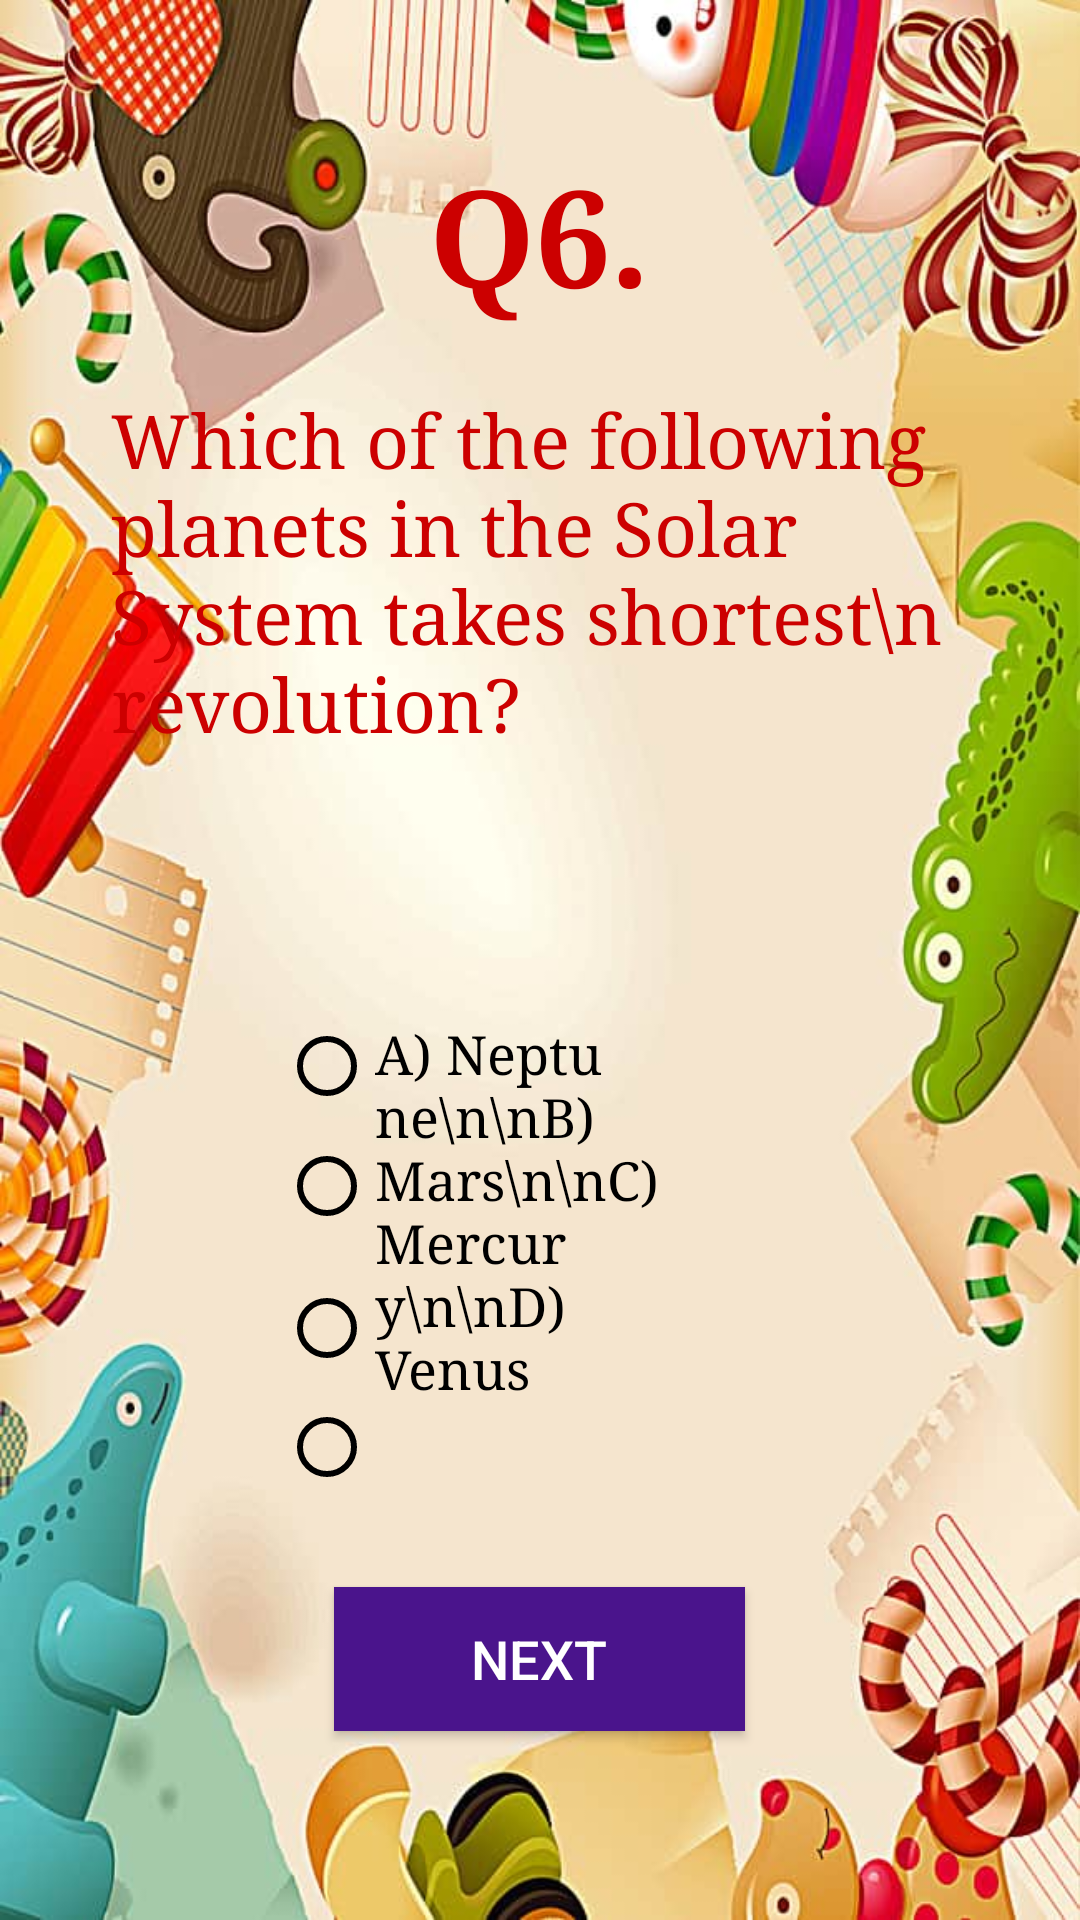

The Android layout XML behind this screen, and the referenced resources:
<!-- AndroidManifest.xml: application theme Theme.AppCompat.NoActionBar -->
<!-- res/layout/activity_sixth.xml -->
<?xml version="1.0" encoding="utf-8"?>
<RelativeLayout xmlns:android="http://schemas.android.com/apk/res/android"
    xmlns:app="http://schemas.android.com/apk/res-auto"
    xmlns:tools="http://schemas.android.com/tools"
    android:layout_width="match_parent"
    android:layout_height="match_parent"
    android:background="@drawable/back61"

    tools:context=".fourth">
    <TextView
        android:id="@+id/ques"
        android:layout_width="wrap_content"
        android:layout_height="wrap_content"
        android:layout_alignParentTop="true"
        android:layout_centerHorizontal="true"
        android:layout_marginTop="48dp"
        android:fontFamily="serif"
        android:text="Q6."
        android:textColor="@android:color/holo_red_dark"
        android:textSize="45sp"
        android:textStyle="bold" />
    <TextView
        android:id="@+id/kidney"
        android:layout_width="286dp"
        android:layout_height="wrap_content"
        android:layout_alignParentTop="true"
        android:layout_centerHorizontal="true"
        android:layout_marginTop="130dp"
        android:fontFamily="serif"
        android:text="Which of the following planets in the Solar System takes shortest\n            revolution?"
        android:textColor="@android:color/holo_red_dark"
        android:textSize="25sp" />

    <TextView
        android:id="@+id/textView1"
        android:layout_width="110dp"
        android:layout_height="wrap_content"
        android:layout_alignParentBottom="true"
        android:layout_centerHorizontal="true"
        android:layout_marginBottom="172dp"
        android:fontFamily="serif"
        android:text="A) Neptune\n\nB) Mars\n\nC) Mercury\n\nD) Venus"
        android:textColor="#000000"
        android:textSize="18sp" />

    <RadioGroup
        android:id="@+id/RGroup"
        android:layout_width="wrap_content"
        android:layout_height="wrap_content"
        android:layout_alignTop="@+id/textView1"
        android:layout_toStartOf="@+id/textView1">

        <RadioButton
            android:id="@+id/Chest"
            android:layout_width="wrap_content"
            android:layout_height="wrap_content"
            android:buttonTint="#000000" />

        <RadioButton
            android:id="@+id/Arm"
            android:layout_width="wrap_content"
            android:layout_height="48dp"
            android:buttonTint="#000000" />

        <RadioButton
            android:id="@+id/Abdominal"
            android:layout_width="wrap_content"
            android:layout_height="47dp"

            android:buttonTint="#000000" />

        <RadioButton
            android:id="@+id/Back"
            android:layout_width="wrap_content"
            android:layout_height="wrap_content"

            android:buttonTint="#000000" />


    </RadioGroup>


    <Button
        android:id="@+id/button"
        android:layout_width="137dp"
        android:layout_height="wrap_content"
        android:layout_alignParentBottom="true"
        android:layout_centerHorizontal="true"
        android:layout_marginBottom="63dp"
        android:background="#4A148C"
        android:text="next"
        android:textSize="18sp" />

</RelativeLayout>
<!-- resources referenced by this layout -->
<resources>
  <!-- drawable back61: jpg bitmap (drawable, 63542 bytes) -->
</resources>
